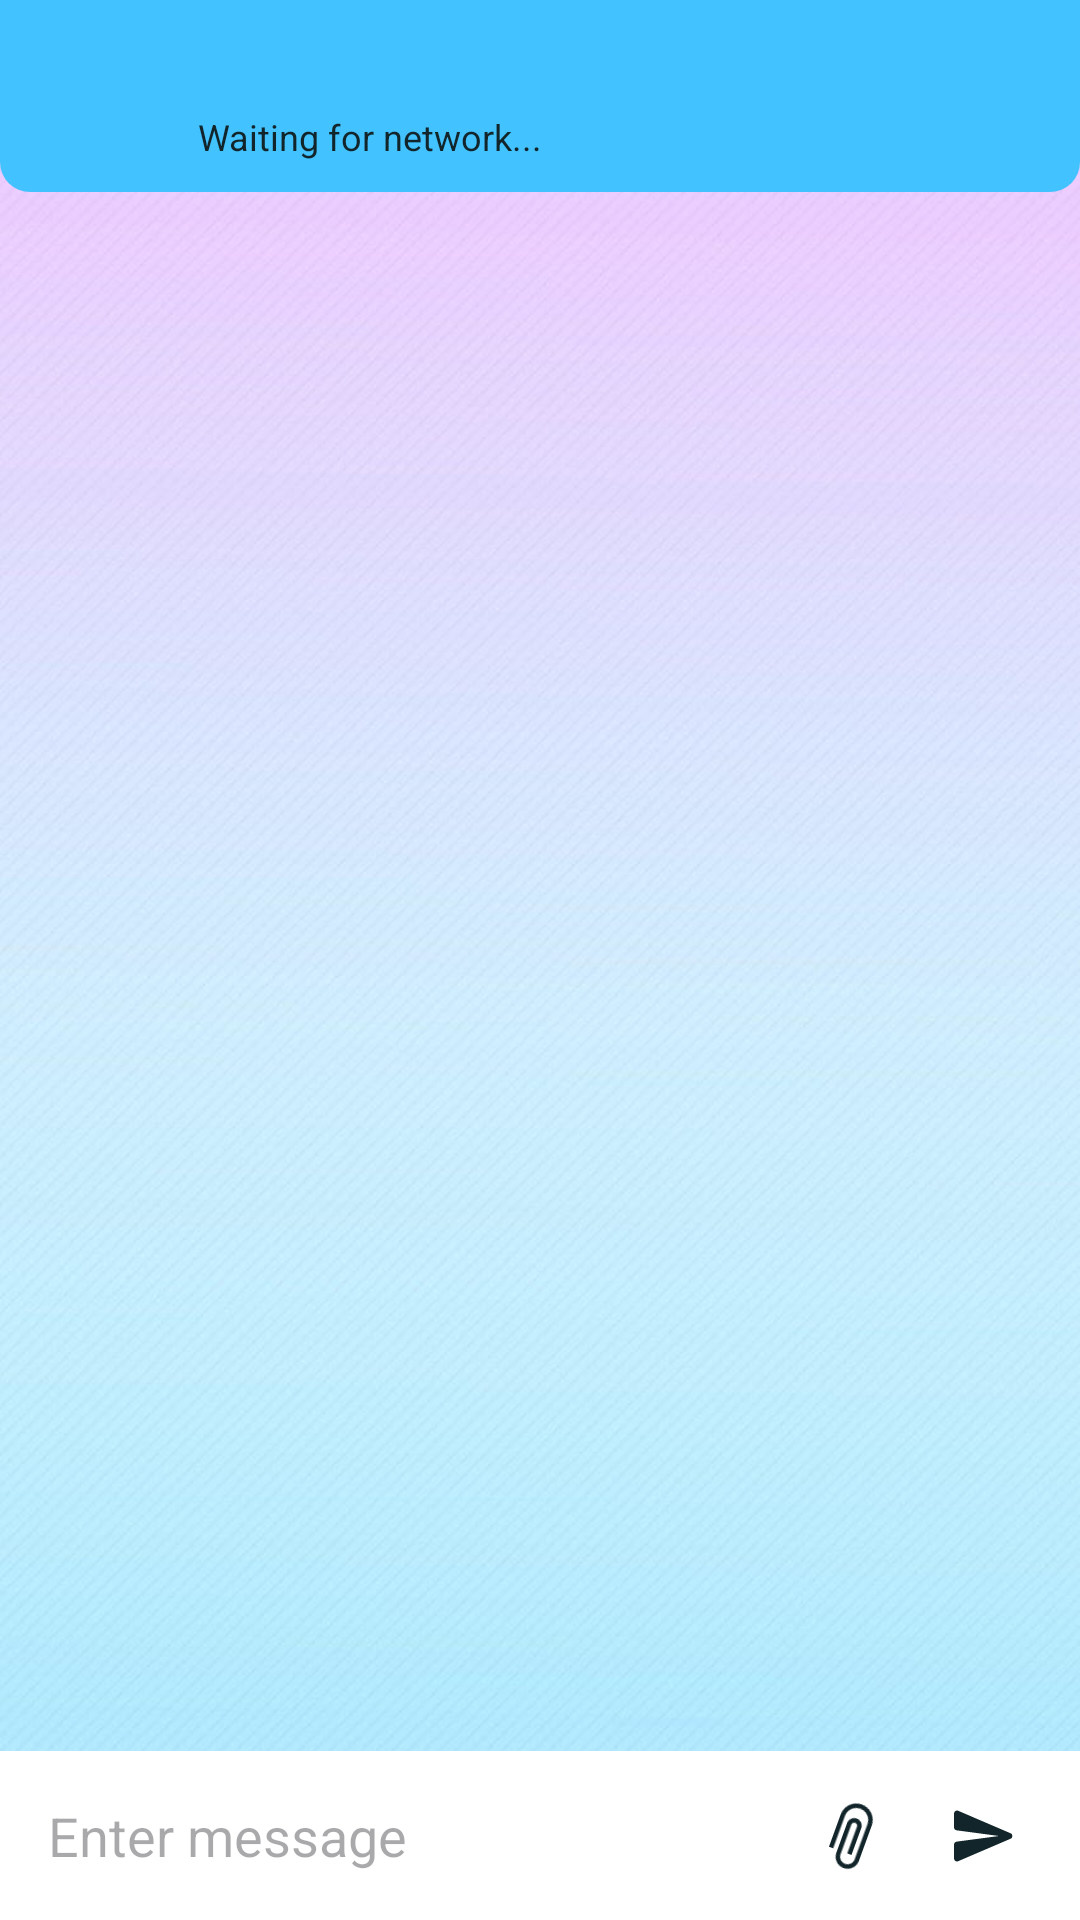

The Android layout XML behind this screen, and the referenced resources:
<!-- AndroidManifest.xml: application theme Theme.NeoChat -->
<!-- res/layout/fragment_chat.xml -->
<?xml version="1.0" encoding="utf-8"?>
<FrameLayout xmlns:android="http://schemas.android.com/apk/res/android"
    xmlns:app="http://schemas.android.com/apk/res-auto"
    xmlns:tools="http://schemas.android.com/tools"
    style="@style/chat_background"
    android:layout_width="match_parent"
    android:layout_height="match_parent"
    android:fitsSystemWindows="true"
    tools:context=".view.fragments.ChatsFragment">

    <androidx.recyclerview.widget.RecyclerView
        android:id="@+id/char_recyc"
        android:layout_width="match_parent"
        android:layout_height="match_parent"
        android:layout_gravity="bottom"
        android:layout_marginBottom="56dp"
        android:layout_marginTop="60dp"
        tools:listitem="@layout/other_message_ly_item" />

    <com.google.android.material.appbar.MaterialToolbar
        android:id="@+id/materialToolBar"
        android:layout_width="match_parent"
        android:layout_height="?attr/actionBarSize"
        android:layout_gravity="center_horizontal"
        android:background="@drawable/special_for_mat_toolbar"
        android:elevation="0dp"
        app:layout_scrollFlags="scroll|snap"
        app:navigationIcon="@drawable/baseline_arrow_back_24"
        app:navigationIconTint="@color/text_dark_light_all"
        app:titleTextColor="@color/text_dark_light_all">

        <com.google.android.material.imageview.ShapeableImageView
            android:layout_width="40dp"
            android:layout_height="40dp"
            android:layout_gravity="center_vertical"
            android:layout_marginStart="14dp"
            android:src="@drawable/ic_launcher_background"
            app:shapeAppearanceOverlay="@style/ShapedImage_round" />

        <LinearLayout
            android:layout_width="wrap_content"
            android:layout_height="wrap_content"
            android:orientation="vertical"
            android:paddingHorizontal="10dp">

            <TextView
                android:id="@+id/users_name"
                android:layout_width="wrap_content"
                android:layout_height="wrap_content"
                android:ellipsize="end"
                android:fontFamily="sans-serif-condensed"
                android:singleLine="true"
                android:textColor="@color/text_dark_light_all"
                android:textSize="18sp"
                tools:text="User1771" />

            <TextView
                android:id="@+id/status_txt"
                android:layout_width="wrap_content"
                android:layout_height="wrap_content"
                android:layout_marginTop="3dp"
                android:ellipsize="end"
                android:maxLines="1"
                android:text="Waiting for network..."
                android:textColor="@color/text_dark_light_all"
                android:textSize="12sp" />

        </LinearLayout>

    </com.google.android.material.appbar.MaterialToolbar>

    <FrameLayout
        android:id="@+id/img_result_bac"
        android:layout_width="match_parent"
        android:layout_height="match_parent"
        android:background="#80121716"
        android:visibility="gone"
        tools:visibility="visible">

        <ImageView
            android:id="@+id/img_result"
            android:layout_width="300dp"
            android:layout_height="300dp"
            android:layout_gravity="center"
            android:scaleType="fitCenter" />

    </FrameLayout>

    <ProgressBar
        android:id="@+id/progress"
        android:layout_width="wrap_content"
        android:layout_height="wrap_content"
        android:layout_gravity="center"
        android:visibility="gone"
        tools:visibility="visible" />

    <LinearLayout
        android:layout_width="match_parent"
        android:layout_height="wrap_content"
        android:layout_gravity="bottom"
        android:background="@color/edit_text_color"
        android:minHeight="48dp"
        android:paddingVertical="16dp"
        android:gravity="center"
        android:orientation="horizontal">

        <com.google.android.material.textfield.TextInputEditText
            android:id="@+id/txt_message"
            android:layout_width="0dp"
            android:layout_height="wrap_content"
            android:layout_gravity="center"
            android:layout_marginHorizontal="16dp"
            android:layout_weight="1"
            android:background="@android:color/transparent"
            android:hint="Enter message"
            android:maxLines="6"
            android:textSize="18sp" />

        <ImageView
            android:id="@+id/upload_image"
            android:layout_width="wrap_content"
            android:layout_height="wrap_content"
            android:layout_gravity="bottom|center"
            android:layout_marginEnd="20dp"
            android:background="?android:selectableItemBackgroundBorderless"
            android:clickable="true"
            android:focusable="true"
            android:rotation="200"
            android:src="@drawable/ic_attach_file_24" />

        <ImageView
            android:id="@+id/send_msg"
            android:layout_width="wrap_content"
            android:layout_height="wrap_content"
            android:layout_gravity="bottom|center"
            android:layout_marginEnd="20dp"
            android:background="?android:selectableItemBackgroundBorderless"
            android:clickable="true"
            android:focusable="true"
            android:src="@drawable/ic_send_24" />

    </LinearLayout>

</FrameLayout>
<!-- res/layout/other_message_ly_item.xml (included above) -->
<?xml version="1.0" encoding="utf-8"?>
<androidx.constraintlayout.widget.ConstraintLayout xmlns:android="http://schemas.android.com/apk/res/android"
    xmlns:app="http://schemas.android.com/apk/res-auto"
    xmlns:tools="http://schemas.android.com/tools"
    android:layout_width="match_parent"
    android:layout_height="wrap_content"
    android:paddingTop="8dp"
    android:paddingBottom="10dp">

    <TextView
        android:id="@+id/txtOtherUser"
        android:layout_width="wrap_content"
        android:layout_height="wrap_content"
        android:textColor="@color/text_dark_light_all"
        android:textSize="12sp"
        android:textStyle="bold"
        android:layout_marginStart="10dp"
        app:layout_constraintStart_toStartOf="parent"
        app:layout_constraintTop_toTopOf="parent"
        tools:text="John Doe" />


    <RelativeLayout
        android:id="@+id/relative_ly"
        android:layout_width="wrap_content"
        android:layout_height="wrap_content"
        android:background="@drawable/other_message_bubble"
        android:padding="10dp"
        android:layout_marginVertical="5dp"
        android:layout_marginStart="10dp"
        app:layout_constraintStart_toStartOf="parent"
        app:layout_constraintTop_toBottomOf="@+id/txtOtherUser">

        <com.google.android.material.imageview.ShapeableImageView
            android:id="@+id/other_img"
            android:layout_width="wrap_content"
            android:layout_height="wrap_content"
            android:layout_marginBottom="6dp"
            android:maxWidth="200dp"
            android:maxHeight="200dp"
            android:minWidth="150dp"
            android:minHeight="150dp"
            android:src="@drawable/ic_launcher_background"
            app:shapeAppearanceOverlay="@style/ShapedImage_img_uploading" />


        <TextView
            android:id="@+id/txtOtherMessage"
            android:layout_width="wrap_content"
            android:layout_height="wrap_content"
            android:maxWidth="240dp"
            android:layout_below="@id/other_img"
            android:layout_alignStart="@id/other_img"
            android:text="Hi, John's message"
            android:textColor="#ffffff" />

    </RelativeLayout>

    <TextView
        android:id="@+id/txtOtherMessageTime"
        android:layout_width="wrap_content"
        android:layout_height="wrap_content"
        android:text="12:00 PM"
        android:textSize="10sp"
        android:textStyle="bold"
        android:layout_marginStart="10dp"
        app:layout_constraintBottom_toBottomOf="parent"
        app:layout_constraintStart_toEndOf="@+id/relative_ly" />
</androidx.constraintlayout.widget.ConstraintLayout>
<!-- resources referenced by this layout -->
<resources>
  <color name="edit_text_color">#FFFFFF</color>
  <color name="text_dark_light_all">#12252A</color>
  <!-- drawable ic_attach_file_24 (drawable) -->
  <vector android:height="24dp" android:tint="@color/text_dark_light_all"
      android:viewportHeight="24" android:viewportWidth="24"
      android:width="24dp" xmlns:android="http://schemas.android.com/apk/res/android">
      <path android:fillColor="@android:color/white" android:pathData="M16.5,6v11.5c0,2.21 -1.79,4 -4,4s-4,-1.79 -4,-4V5c0,-1.38 1.12,-2.5 2.5,-2.5s2.5,1.12 2.5,2.5v10.5c0,0.55 -0.45,1 -1,1s-1,-0.45 -1,-1V6H10v9.5c0,1.38 1.12,2.5 2.5,2.5s2.5,-1.12 2.5,-2.5V5c0,-2.21 -1.79,-4 -4,-4S7,2.79 7,5v12.5c0,3.04 2.46,5.5 5.5,5.5s5.5,-2.46 5.5,-5.5V6h-1.5z"/>
  </vector>
  <!-- drawable ic_send_24 (drawable) -->
  <vector android:autoMirrored="true" android:height="24dp"
      android:tint="@color/text_dark_light_all" android:viewportHeight="24"
      android:viewportWidth="24" android:width="24dp" xmlns:android="http://schemas.android.com/apk/res/android">
      <path android:fillColor="@android:color/white" android:pathData="M3.4,20.4l17.45,-7.48c0.81,-0.35 0.81,-1.49 0,-1.84L3.4,3.6c-0.66,-0.29 -1.39,0.2 -1.39,0.91L2,9.12c0,0.5 0.37,0.93 0.87,0.99L17,12 2.87,13.88c-0.5,0.07 -0.87,0.5 -0.87,1l0.01,4.61c0,0.71 0.73,1.2 1.39,0.91z"/>
  </vector>
  <!-- drawable other_message_bubble (drawable) -->
  <?xml version="1.0" encoding="utf-8"?>
  <shape xmlns:android="http://schemas.android.com/apk/res/android">
  
      <corners android:topRightRadius="17dp" android:bottomRightRadius="17dp"
          android:topLeftRadius="17dp"/>
  
      <gradient android:type="linear" android:startColor="@color/messages_color"
          android:endColor="@color/mess_color_lighter" android:angle="90"
          android:useLevel="true"/>
  
  </shape>
  <!-- drawable special_for_mat_toolbar (drawable) -->
  <?xml version="1.0" encoding="utf-8"?>
  <shape xmlns:android="http://schemas.android.com/apk/res/android">
  
      <solid android:color="@color/toolbar_color"/>
  
      <corners android:bottomLeftRadius="10dp"
          android:bottomRightRadius="10dp"/>
  
  </shape>
  <style name="ShapedImage_img_uploading">
          <item name="cornerSize">17dp</item>
      </style>
  <style name="ShapedImage_round">
          <item name="cornerSize">50%</item>
      </style>
  <style name="chat_background">
          <item name="android:background">@drawable/background_for_light</item>
      </style>
  <style name="Theme.NeoChat" parent="Theme.Material3.Light.NoActionBar">
  
          <item name="android:windowTranslucentStatus">true</item>
          <item name="windowActionBar">false</item>
          <item name="windowNoTitle">true</item>
          <item name="windowActionBarOverlay">false</item>
  
          <item name="android:colorBackground">@color/white</item>
          <item name="android:colorPrimaryDark">#414750</item>
          <item name="android:colorPrimary">#486EA6</item>
          <item name="android:navigationBarColor">#000000</item>
          <item name="android:windowContentOverlay">@null</item>
  
          
          <item name="colorPrimary">@color/purple_500</item>
          <item name="colorPrimaryVariant">@color/purple_700</item>
          <item name="colorOnPrimary">@color/white</item>
          
          <item name="colorSecondary">@color/teal_200</item>
          <item name="colorSecondaryVariant">@color/teal_700</item>
          <item name="colorOnSecondary">@color/black</item>
          
          <item name="android:statusBarColor">?attr/colorPrimaryVariant</item>
          
      </style>
  <color name="messages_color">#042432</color>
  <color name="mess_color_lighter">#0877A8</color>
  <color name="toolbar_color">#FC40C4FF</color>
  <!-- drawable background_for_light: jpg bitmap (drawable, 68400 bytes) -->
  <color name="white">#FFFFFFFF</color>
  <color name="purple_500">#FF6200EE</color>
  <color name="purple_700">#FF3700B3</color>
  <color name="teal_200">#FF03DAC5</color>
  <color name="teal_700">#FF018786</color>
  <color name="black">#FF000000</color>
</resources>
